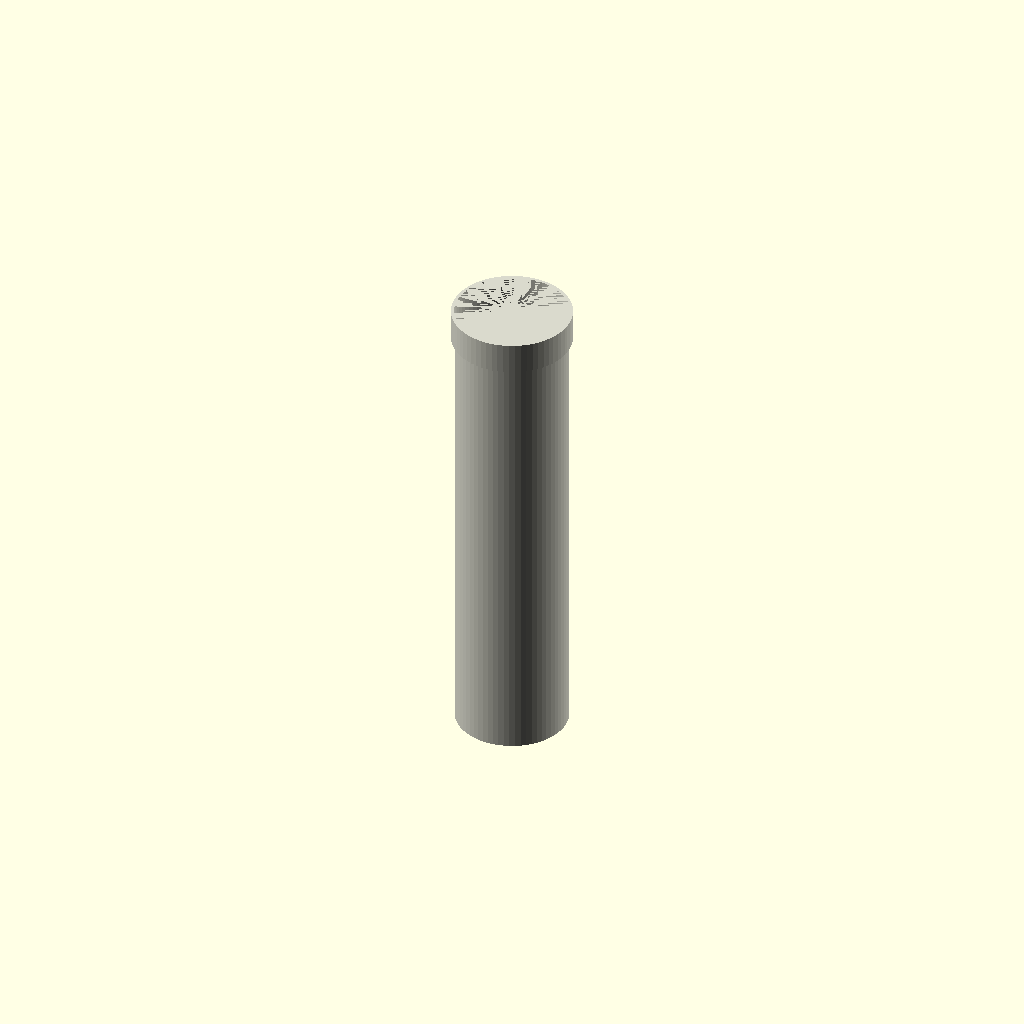
Cell 1 — every parameter at its default value.
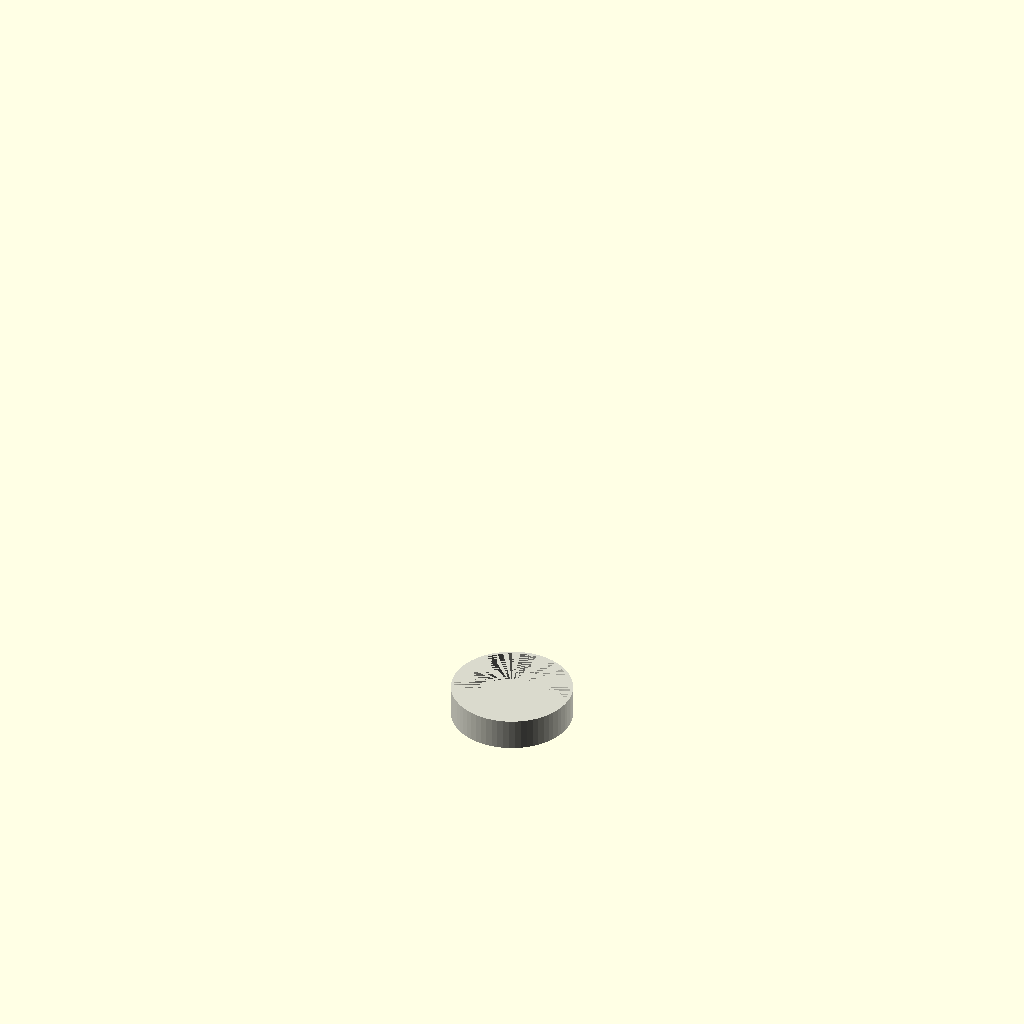
Cell 2 — length_mm set to 1, the other parameters unchanged.
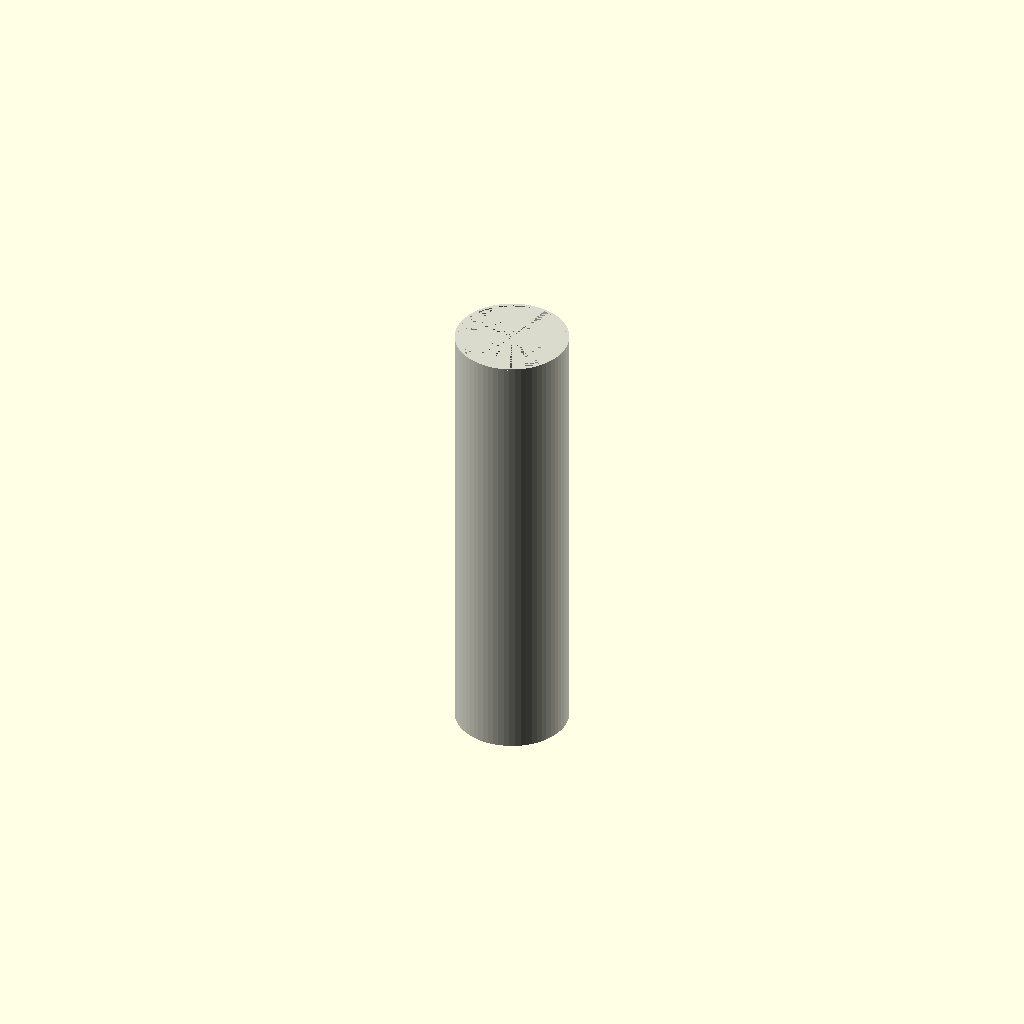
Cell 3 — include_fitting_end set to 0, the other parameters unchanged.
All cells are drawn from one camera (rotation 55°, 0°, 25°, orthographic, colour scheme Cornfield), so only the parameter changes between them.
Source of the model, results/craft/scad/ht_pipe__HT_125_pipe_500.scad:
// Parameters
length_mm = 500; //[250:1000:1]
center = 0; //[0:1:1]
include_fitting_end = 1; //[0:1:1]
ht125_outer_diameter = 125; //[62.5:250:0.1]
ht125_wall_thickness = 3.2; //[1.6:6.4:0.1]
end_face_thickness = 1.5; //[0.5:3:0.1]
fit_overlap = 1; //[0.5:2:0.1]
fitting_height = 35; //[15:70:1]
fitting_radial_thickness = 4; //[2:8:0.1]
fitting_clearance = 0.6; //[0.2:1.2:0.1]
z0_offset = 0; //[-500:500:1]

// Module for the HT Pipe
module ht_pipe() {
  color([0.85, 0.85, 0.8]) {
    // Main pipe body
    difference() {
      translate([0, 0, z0_offset])
        cylinder(h=length_mm, r=ht125_outer_diameter/2, center=false, $fn=64);
      translate([0, 0, z0_offset])
        cylinder(h=length_mm, r=ht125_outer_diameter/2 - ht125_wall_thickness, center=false, $fn=64);
    }
    
    // End faces
    union() {
      // Bottom end face
      difference() {
        translate([0, 0, z0_offset])
          cylinder(h=end_face_thickness, r=ht125_outer_diameter/2, center=false, $fn=64);
        translate([0, 0, z0_offset])
          cylinder(h=end_face_thickness, r=ht125_outer_diameter/2 - ht125_wall_thickness, center=false, $fn=64);
      }
      // Top end face
      difference() {
        translate([0, 0, z0_offset + length_mm - end_face_thickness])
          cylinder(h=end_face_thickness, r=ht125_outer_diameter/2, center=false, $fn=64);
        translate([0, 0, z0_offset + length_mm - end_face_thickness])
          cylinder(h=end_face_thickness, r=ht125_outer_diameter/2 - ht125_wall_thickness, center=false, $fn=64);
      }
    }
    
    // Optional fitting socket
    if (include_fitting_end) {
      difference() {
        translate([0, 0, z0_offset + length_mm - fit_overlap])
          cylinder(h=fitting_height, r=ht125_outer_diameter/2 + fitting_radial_thickness, center=false, $fn=64);
        translate([0, 0, z0_offset + length_mm - fit_overlap])
          cylinder(h=fitting_height, r=ht125_outer_diameter/2 + fitting_clearance, center=false, $fn=64);
      }
    }
  }
}

// Assembly
module assembly() {
  ht_pipe();
}

assembly();
Parameter table extracted from the source (name, type, default, range or options):
length_mm: number, default 500, range 1 to 250, step 1000
center: number, default 0, range 0 to 1, step 1
include_fitting_end: number, default 1, range 0 to 1, step 1
ht125_outer_diameter: number, default 125, range 0.1 to 62.5, step 250
ht125_wall_thickness: number, default 3.2, range 0.1 to 1.6, step 6.4
end_face_thickness: number, default 1.5, range 0.1 to 0.5, step 3
fit_overlap: number, default 1, range 0.1 to 0.5, step 2
fitting_height: number, default 35, range 1 to 15, step 70
fitting_radial_thickness: number, default 4, range 0.1 to 2, step 8
fitting_clearance: number, default 0.6, range 0.1 to 0.2, step 1.2
z0_offset: number, default 0, range -500 to 1, step 500
